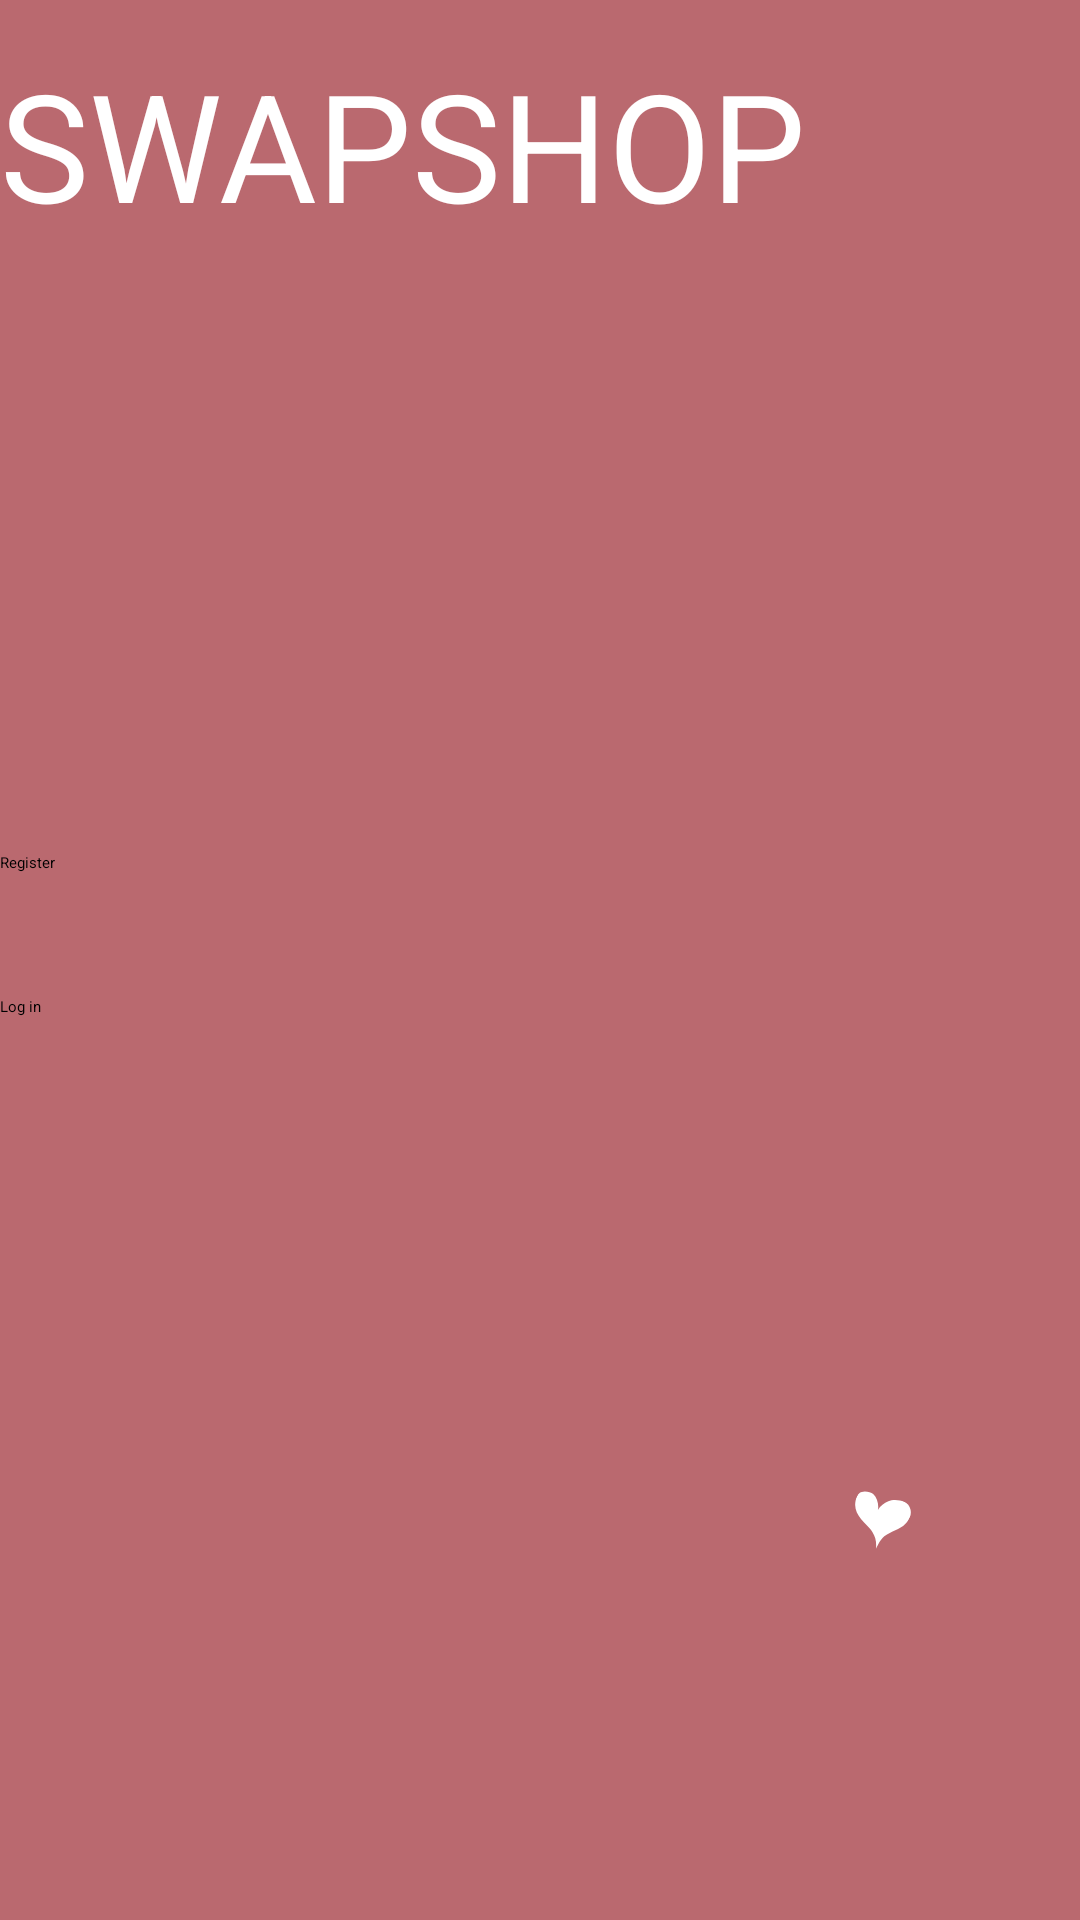

This screen was rendered from an Android layout file. Write that file and the resources it references.
<!-- AndroidManifest.xml: application theme Theme.SwapShop2 -->
<!-- res/layout/activity_main.xml -->
<?xml version="1.0" encoding="utf-8"?>
<androidx.constraintlayout.widget.ConstraintLayout xmlns:android="http://schemas.android.com/apk/res/android"
    xmlns:app="http://schemas.android.com/apk/res-auto"
    xmlns:tools="http://schemas.android.com/tools"
    android:id="@+id/linearLayout"
    android:layout_width="match_parent"
    android:layout_height="match_parent"
    android:background="@drawable/g"
    android:orientation="vertical"
    tools:context=".MainActivity">

    <TextView
        android:id="@+id/textView"
        android:layout_width="298dp"
        android:layout_height="95dp"
        android:text="SWAPSHOP"
        android:textColor="#FFFFFF"
        android:textSize="50sp"
        app:layout_constraintBottom_toTopOf="@+id/edtLEmail"
        app:layout_constraintEnd_toEndOf="parent"
        app:layout_constraintHorizontal_bias="0.0"
        app:layout_constraintStart_toStartOf="parent"
        app:layout_constraintTop_toTopOf="parent" />

    <EditText
        android:id="@+id/edtLEmail"
        android:layout_width="match_parent"
        android:layout_height="75dp"
        android:layout_marginTop="124dp"
        android:ems="10"
        android:inputType="textEmailAddress"
        app:layout_constraintStart_toStartOf="parent"
        app:layout_constraintTop_toTopOf="parent" />

    <EditText
        android:id="@+id/edtLPassword"
        android:layout_width="match_parent"
        android:layout_height="68dp"
        android:layout_marginTop="204dp"
        android:ems="10"
        android:inputType="textPassword"
        app:layout_constraintStart_toStartOf="parent"
        app:layout_constraintTop_toTopOf="parent" />

    <Button
        android:id="@+id/btnLogin"
        android:layout_width="match_parent"
        android:layout_height="wrap_content"
        android:layout_marginTop="332dp"
        android:text="Log in"
        app:layout_constraintStart_toStartOf="parent"
        app:layout_constraintTop_toTopOf="parent"
        style="?android:attr/borderlessButtonStyle"/>

    <Button
        android:id="@+id/btnLRegister"
        android:layout_width="match_parent"
        android:layout_height="wrap_content"
        android:layout_marginTop="284dp"
        android:text="Register"
        app:layout_constraintStart_toStartOf="parent"
        app:layout_constraintTop_toTopOf="parent"
        style="?android:attr/borderlessButtonStyle"/>

    <ImageView
        android:id="@+id/imageView"
        android:layout_width="match_parent"
        android:layout_height="wrap_content"
        app:layout_constraintStart_toStartOf="parent"
        app:layout_constraintTop_toTopOf="parent" />

    <ImageView
        android:id="@+id/imageView2"
        android:layout_width="99dp"
        android:layout_height="69dp"
        android:layout_marginStart="10dp"
        android:layout_marginLeft="10dp"
        android:layout_marginTop="16dp"
        android:layout_marginBottom="39dp"
        app:layout_constraintBottom_toTopOf="@+id/edtLEmail"
        app:layout_constraintEnd_toEndOf="parent"
        app:layout_constraintStart_toEndOf="@+id/textView"
        app:layout_constraintTop_toTopOf="parent"
        app:srcCompat="@drawable/dd" />
</androidx.constraintlayout.widget.ConstraintLayout>
<!-- resources referenced by this layout -->
<resources>
  <!-- drawable g: png bitmap (drawable-v24, 14370 bytes) -->
  <style name="Theme.SwapShop2" parent="Theme.MaterialComponents.DayNight.DarkActionBar">
          
          <item name="colorPrimary">@color/purple_200</item>
          <item name="colorPrimaryVariant">@color/purple_700</item>
          <item name="colorOnPrimary">@color/black</item>
          
          <item name="colorSecondary">@color/teal_200</item>
          <item name="colorSecondaryVariant">@color/teal_200</item>
          <item name="colorOnSecondary">@color/black</item>
          
          <item name="android:statusBarColor" tools:targetApi="l">?attr/colorPrimaryVariant</item>
          
      </style>
  <!-- not gathered from this repository: default colours our renderer supplied (Android Studio template values) -->
  <color name="purple_200">#FFBB86FC</color>
  <color name="purple_700">#FF3700B3</color>
  <color name="teal_200">#FF03DAC5</color>
  <color name="black">#FF000000</color>
</resources>
